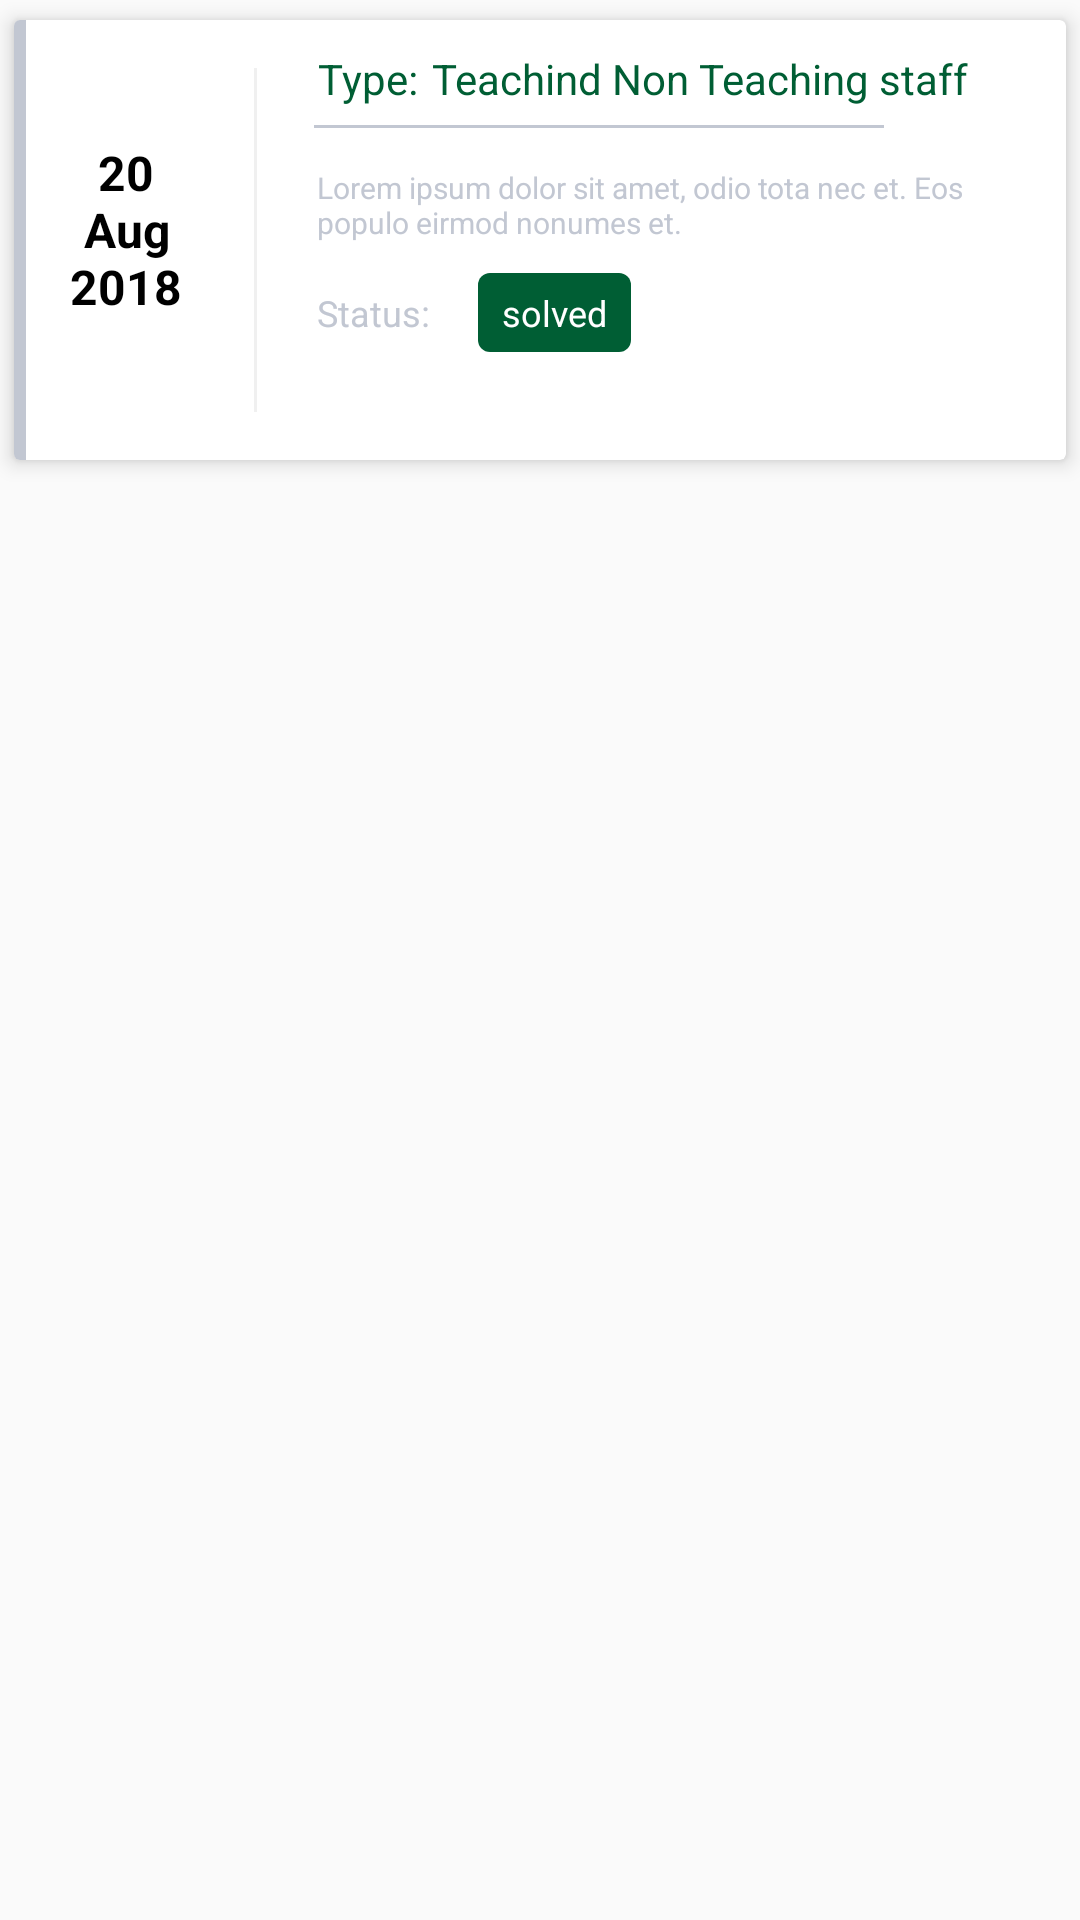

Layout XML and referenced resources for this Android screen:
<!-- AndroidManifest.xml: application theme AppTheme -->
<!-- res/layout/cards_layout.xml -->
<?xml version="1.0" encoding="utf-8"?>
<RelativeLayout xmlns:android="http://schemas.android.com/apk/res/android"
    android:layout_width="match_parent"
    android:layout_height="wrap_content"
    xmlns:app="http://schemas.android.com/apk/res-auto">

    <android.support.v7.widget.CardView
        android:layout_width="match_parent"
        android:layout_height="160dp"
        app:cardBackgroundColor="@color/cardview_light_background"
        app:cardElevation="4dp"
        app:cardCornerRadius="2dp"
        app:cardUseCompatPadding="true">

    <RelativeLayout
        android:layout_width="match_parent"
        android:layout_height="wrap_content"
        android:id="@+id/relative"
        android:layout_marginRight="10dp">

        <LinearLayout
            android:layout_width="match_parent"
            android:layout_height="wrap_content"
            android:orientation="horizontal"
            android:id="@+id/top_text"
            android:visibility="visible"
            android:layout_toRightOf="@+id/view_second"
            android:layout_marginLeft="20dp">

            <TextView
                android:layout_width="wrap_content"
                android:layout_height="wrap_content"
                android:text="Type:"
                android:textSize="14sp"
                android:gravity="center"
                android:paddingTop="10dp"
                android:paddingBottom="10dp"
                android:textColor="@color/greencolor"/>

            <TextView
                android:id="@+id/textStatus"
                android:layout_width="match_parent"
                android:layout_height="wrap_content"
                android:text="Teachind Non Teaching staff salary"
                android:textSize="14sp"
                android:maxLines="1"
                android:layout_marginLeft="5dp"
                android:textColor="@color/greencolor"/>




        </LinearLayout>

        <View
            android:layout_toRightOf="@+id/date_lay"
            android:layout_width="190dp"
            android:layout_marginTop="35dp"
            android:layout_marginLeft="35dp"
            android:background="@color/grey"
            android:layout_height="1dp"
            />


        <View
            android:id="@+id/rel"
            android:layout_width="4dp"
            android:background="@color/grey"
            android:layout_height="match_parent"
            />

        <LinearLayout
            android:layout_width="wrap_content"
            android:layout_height="wrap_content"
            android:orientation="vertical"
            android:id="@+id/date_lay"
            android:gravity="center_vertical"
            android:layout_marginTop="20dp">
//////////////////////////////////////////////////////////////
            <TextView
                android:id="@+id/datetime"
                android:layout_width="60dp"
                android:layout_gravity="center"
                android:gravity="center"
                android:textSize="16dp"
                android:padding="10dp"
                android:textColor="@color/black"
                android:textStyle="bold"
                android:layout_marginLeft="5dp"
                android:layout_marginTop="10dp"
                android:layout_height="wrap_content"
                android:text="20 Aug 2018"
                android:maxLines="3"/>

        </LinearLayout>

        <View
            android:layout_toRightOf="@+id/date_lay"
            android:layout_width="1dp"
            android:id="@+id/view_second"
            android:layout_marginTop="16dp"
            android:layout_marginLeft="15dp"
            android:background="@color/graycl"
            android:layout_height="wrap_content"
            android:layout_marginBottom="16dp"/>


        <RelativeLayout
            android:layout_width="match_parent"
            android:layout_height="wrap_content"
            android:layout_toRightOf="@+id/view_second"
            android:layout_below="@+id/top_text"
            android:id="@+id/type_rel"
            android:paddingLeft="20dp"
            android:layout_marginRight="10dp"
            android:paddingRight="10dp">


            <RelativeLayout
                android:layout_width="match_parent"
                android:layout_height="wrap_content"
                android:paddingTop="10dp">

                <TextView
                    android:id="@+id/detailtv"
                    android:layout_width="match_parent"
                    android:layout_height="wrap_content"
                    android:text="Lorem ipsum dolor sit amet, odio tota nec et. Eos populo eirmod nonumes et."
                    android:textSize="10sp"
                    android:maxLines="2"
                    android:textColor="@color/grey"/>

            </RelativeLayout>

        </RelativeLayout>

      

       <LinearLayout
           android:layout_width="wrap_content"
           android:layout_height="wrap_content"
           android:layout_alignParentRight="true"
           android:layout_below="@+id/type_rel"
           android:layout_toRightOf="@+id/view_second"
           android:orientation="horizontal"
           android:paddingLeft="20dp"
          >

           <TextView
               android:layout_width="wrap_content"
               android:layout_height="wrap_content"
               android:text="Status:"
               android:id="@+id/status"
               android:gravity="right"
               android:layout_marginTop="10dp"
               android:textColor="@color/grey"
               android:textSize="12sp"
               android:paddingRight="8dp"
               android:layout_marginRight="8dp"
               />

           <TextView
               android:layout_width="wrap_content"
               android:layout_height="wrap_content"
               android:text="solved"
               android:layout_marginTop="10dp"
               android:textSize="12sp"
               android:id="@+id/CatStatus"
               android:layout_marginRight="10dp"
               android:gravity="center_vertical"
               android:textAlignment="center"
               android:textColor="@color/white"
               android:background="@drawable/custom_status_bg"
               android:paddingLeft="8dp"
               android:paddingRight="8dp"
               android:paddingBottom="5dp"
               android:paddingTop="5dp"/>

       </LinearLayout>


    </RelativeLayout>

    </android.support.v7.widget.CardView>

</RelativeLayout>

    
<!-- resources referenced by this layout -->
<resources>
  <color name="graycl">#F0F0F0</color>
  <color name="greencolor">#005e34</color>
  <color name="grey">#c2c7d2</color>
  <!-- drawable custom_status_bg (drawable) -->
  <?xml version="1.0" encoding="utf-8"?>
  <shape xmlns:android="http://schemas.android.com/apk/res/android"
      android:shape="rectangle">
      <solid android:color="@color/greencolor"/>
      <corners android:bottomLeftRadius="4dp"
          android:bottomRightRadius="4dp"
          android:radius="4dp"
          android:topLeftRadius="4dp"
          android:topRightRadius="4dp"/>
  
  </shape>
  <!-- mipmap ic_launcher: png bitmap (mipmap-hdpi, 2130 bytes) -->
  <style name="AppTheme" parent="Theme.AppCompat.Light.NoActionBar">
          
          <item name="colorPrimary">@color/colorPrimary</item>
          <item name="colorPrimaryDark">@color/colorPrimaryDark</item>
          <item name="colorAccent">@color/colorAccent</item>
  
      </style>
  <color name="colorPrimary">#005e34</color>
  <color name="colorPrimaryDark">#005e34</color>
  <color name="colorAccent">#005e34</color>
  <!-- not gathered from this repository: default colours our renderer supplied (Android Studio template values) -->
  <color name="black">#FF000000</color>
  <color name="white">#FFFFFFFF</color>
</resources>
